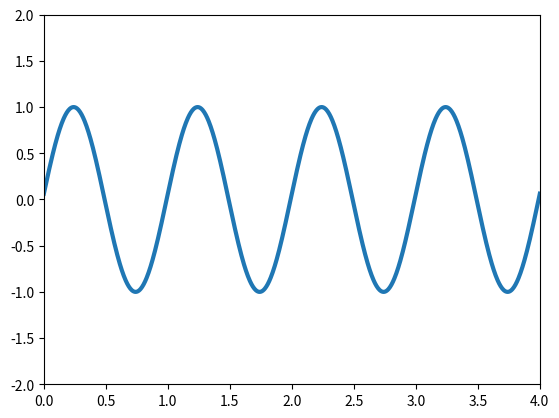

Source code (Python):
"""
[redacted]
May 2019
Python 3.6.5

File Description:
    A tutorial to create a basic animation of a moving sine wave using Matplotlib animation

Notes:

"""

################################################################################
# Imports
import numpy as np
import matplotlib.pyplot as plt
from matplotlib.animation import FuncAnimation


################################################################################
fig = plt.figure()
ax = plt.axes(xlim=(0, 4), ylim=(-2, 2))
line, = ax.plot([], [], lw=3)


def init():
    line.set_data([], [])
    return line,


def animate(i):
    x = np.linspace(0, 4, 1000)
    y = np.sin(2 * np.pi * (x - 0.01*i))
    line.set_data(x, y)
    return line,


anim = FuncAnimation(fig, animate, init_func=init,
                     frames=200, interval=20, blit=True)
anim.save("sine_wave.gif", writer="ffmpeg")
